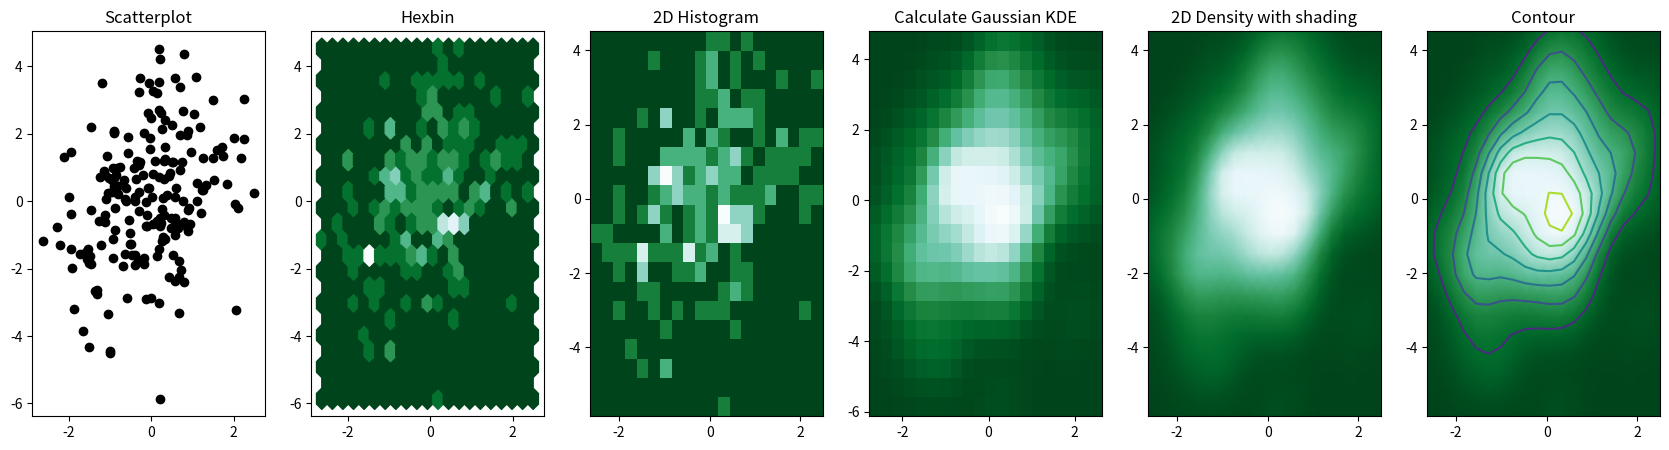

The script that saved this image:
import numpy as np
import matplotlib.pyplot as plt
from scipy.stats import kde
 
# Create data: 200 points
data = np.random.multivariate_normal([0, 0], [[1, 0.5], [0.5, 3]], 200)
x, y = data.T

# Create a figure with 6 plot areas
fig, axes = plt.subplots(ncols=6, nrows=1, figsize=(21, 5))
 
# Everything sarts with a Scatterplot
axes[0].set_title('Scatterplot')
axes[0].plot(x, y, 'ko')
# As you can see there is a lot of overplottin here!
 
# Thus we can cut the plotting window in several hexbins
nbins = 20
axes[1].set_title('Hexbin')
axes[1].hexbin(x, y, gridsize=nbins, cmap=plt.cm.BuGn_r)
 
# 2D Histogram
axes[2].set_title('2D Histogram')
axes[2].hist2d(x, y, bins=nbins, cmap=plt.cm.BuGn_r)
 
# Evaluate a gaussian kde on a regular grid of nbins x nbins over data extents
k = kde.gaussian_kde(data.T)
xi, yi = np.mgrid[x.min():x.max():nbins*1j, y.min():y.max():nbins*1j]
zi = k(np.vstack([xi.flatten(), yi.flatten()]))
 
# plot a density
axes[3].set_title('Calculate Gaussian KDE')
axes[3].pcolormesh(xi, yi, zi.reshape(xi.shape), cmap=plt.cm.BuGn_r)
 
# add shading
axes[4].set_title('2D Density with shading')
axes[4].pcolormesh(xi, yi, zi.reshape(xi.shape), shading='gouraud', cmap=plt.cm.BuGn_r)
 
# contour
axes[5].set_title('Contour')
axes[5].pcolormesh(xi, yi, zi.reshape(xi.shape), shading='gouraud', cmap=plt.cm.BuGn_r)
axes[5].contour(xi, yi, zi.reshape(xi.shape) )

plt.show(fig)